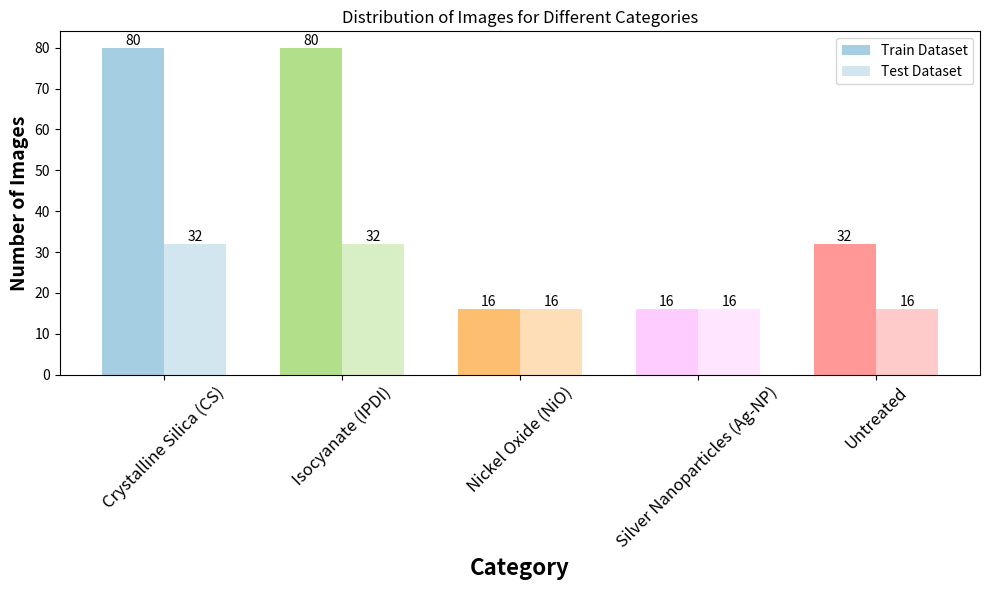

Generate this figure with matplotlib:
import matplotlib.pyplot as plt
import numpy as np

# Data for the histogram
categories = ['Crystalline Silica (CS)', 'Isocyanate (IPDI)', 'Nickel Oxide (NiO)', 'Silver Nanoparticles (Ag-NP)', 'Untreated']
train_num_images = [80, 80, 16, 16, 32]  # Number of images in the train dataset
test_num_images = [32, 32, 16, 16, 16]    # Number of images in the test dataset

# Define pastel colors
pastel_colors = ['#A6CEE3', '#B2DF8A', '#FDBF6F', '#FFCCFF', '#FF9896']

# Width of each bar
bar_width = 0.35

# Create the figure and axis
fig, ax = plt.subplots(figsize=(10, 6))

# Plot bars for train dataset
train_bars = ax.bar(np.arange(len(categories)), train_num_images, width=bar_width, color=pastel_colors, label='Train Dataset')

# Plot bars for test dataset
test_bars = ax.bar(np.arange(len(categories)) + bar_width, test_num_images, width=bar_width, color=pastel_colors, alpha=0.5, label='Test Dataset')

# Add titles and labels
ax.set_title('Distribution of Images for Different Categories')
ax.set_xlabel('Category', fontsize=16, fontweight='bold')
ax.set_ylabel('Number of Images', fontsize=14, fontweight='bold')

# Set x-axis ticks and labels
ax.set_xticks(np.arange(len(categories)) + bar_width / 2)
ax.set_xticklabels(categories, rotation=45, fontsize=12)

# Add text labels on top of the columns for train dataset
for bar in train_bars:
    height = bar.get_height()
    ax.text(bar.get_x() + bar.get_width() / 2.0, height, '%d' % int(height), ha='center', va='bottom')

# Add text labels on top of the columns for test dataset
for bar in test_bars:
    height = bar.get_height()
    ax.text(bar.get_x() + bar.get_width() / 2.0, height, '%d' % int(height), ha='center', va='bottom')

# Add legend
ax.legend()

# Show the plot
plt.tight_layout()
plt.show()
